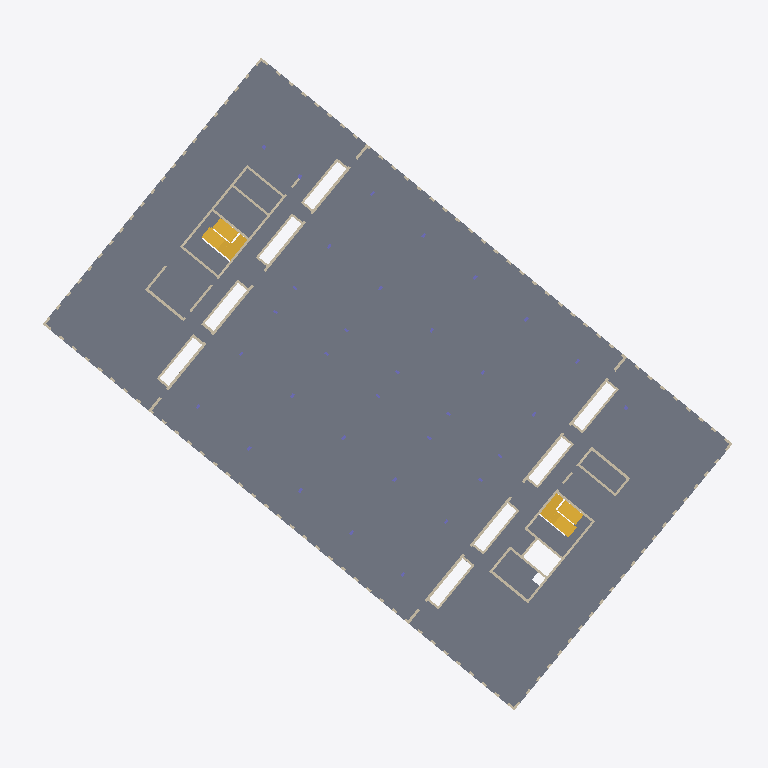
Plan cut of the same IFC building model at storey 'OKRD OG 1' (level 104.52 m, cut at 105.92 m), seen from above with north up, elements coloured by IFC class: 67 walls (beige), 4 stairs (yellow), 2 slabs (grey). Cut surfaces are drawn darker.
Extent 77.3 m × 72.5 m × 18.9 m (x, y, z). Storeys (6): OKRD Unterfahrt at 98.50 m; OKRD Unterfahrt at 98.50 m; OKRD EG at 100.08 m; OKRD OG 1 at 104.52 m; OKRD OG 2 at 108.99 m; OKRD DACH TZ at 114.41 m. Elements (556): 370 IfcWallStandardCase, 98 IfcColumn, 66 IfcSlab, 16 IfcBeam, 6 IfcStair.

HEADER;
FILE_DESCRIPTION(('ViewDefinition [CoordinationView_V2.0]'),'2;1');
FILE_NAME('A330-Civil-3D-Modell-ARC-iB.ifc (Edited by Simplebim 9.0 SR1)','2022-09-07T15:51:11',(''),(''),'ODA IFC SDK 22.8','22.1.10.541 - Exporter 22.1.10.541 - Alternativ-UI 22.1.10.541','');
FILE_SCHEMA(('IFC2X3'));
ENDSEC;
DATA;
#634=IFCPROJECT('0fECjcsJL1sPvJ4mu4utmE',#8,'2001',$,$,'Ersatzneubau Laborgebäude A330','Projektstatus',(#17,#635),#20578);
#638=IFCSITE('0fECjcsJL1sPvJ4mu4utmC',#8,'Default',$,'',#17750,$,$,.ELEMENT.,$,$,$,$,$);
#639=IFCSITE('0fECjcsJL1sPvJ4mu4utmC',#211,'Default',$,'',#20570,$,$,.ELEMENT.,$,$,$,$,$);
#208=IFCBUILDING('0fECjcsJL1sPvJ4mu4utmF',#8,'Laborbau',$,'',#17754,$,'Laborbau',.ELEMENT.,$,$,$);
#210=IFCBUILDING('0fECjcsJL1sPvJ4mu4utmF',#211,'Laborbau',$,'',#20574,$,'Laborbau',.ELEMENT.,$,$,$);
#218=IFCBUILDINGSTOREY('0fECjcsJL1sPvJ4mxx07IV',#8,'OKRD Unterfahrt',$,'Ebene:Ebene 2',#17756,$,'OKRD Unterfahrt',.ELEMENT.,-1.7);
#219=IFCBUILDINGSTOREY('0fECjcsJL1sPvJ4mxx1ERL',#8,'OKRD EG',$,'Ebene:Ebene',#18217,$,'OKRD EG',.ELEMENT.,-0.12);
#220=IFCBUILDINGSTOREY('0fECjcsJL1sPvJ4mxx6egI',#8,'OKRD OG 1',$,'Ebene:Ebene',#18907,$,'OKRD OG 1',.ELEMENT.,4.32);
#221=IFCBUILDINGSTOREY('0fECjcsJL1sPvJ4mxx6eeU',#8,'OKRD OG 2',$,'Ebene:Ebene',#19786,$,'OKRD OG 2',.ELEMENT.,8.79);
#222=IFCBUILDINGSTOREY('0fECjcsJL1sPvJ4mxx6g9G',#8,'OKRD DACH TZ',$,'Ebene:Ebene',#20556,$,'OKRD DACH TZ',.ELEMENT.,14.21);
#223=IFCBUILDINGSTOREY('0fECjcsJL1sPvJ4mxx07IV',#211,'OKRD Unterfahrt',$,'Ebene:Ebene 2',#20576,$,'OKRD Unterfahrt',.ELEMENT.,-1.7);
#702=IFCSLAB('0ROrE7Mt5AVPRFAwI60wg2',#8,'Geschossdecke:STB 32.0:1462157',$,'Geschossdecke:STB 32.0',#18220,#703,'1462157',.FLOOR.);
#716=IFCSLAB('0ROrE7Mt5AVPRFAwI60wgR',#8,'Geschossdecke:STB 30.0:1462164',$,'Geschossdecke:STB 30.0',#18222,#717,'1462164',.FLOOR.);
#3573=IFCSTAIR('1ISTZFsgb9mv_Be_we4hqB',#8,'Fertigbetontreppe:Treppe:3058442',$,'Fertigbetontreppe:Fertigbetontreppe_3-läufig-OG 1',#19754,$,'3058442',.NOTDEFINED.);
#3575=IFCSTAIR('3KzQdyAIT1Gv5BnLskqvrU',#8,'Fertigbetontreppe:Treppe:3068185',$,'Fertigbetontreppe:Fertigbetontreppe_3-läufig-OG 1',#19770,$,'3068185',.NOTDEFINED.);
#3572=IFCSTAIR('1ISTZFsgb9mv_Be_we4hpi',#8,'Fertigbetontreppe:Treppe:3058413',$,'Fertigbetontreppe:Fertigbetontreppe_3-läufig-EG',#18860,$,'3058413',.NOTDEFINED.);
#3574=IFCSTAIR('3KzQdyAIT1Gv5BnLskqvpd',#8,'Fertigbetontreppe:Treppe:3068064',$,'Fertigbetontreppe:Fertigbetontreppe_3-läufig-EG',#18877,$,'3068064',.NOTDEFINED.);
#6809=IFCWALLSTANDARDCASE('0m1shCOz51jxq5sXw7_J09',#8,'Basiswand:AW_STB 25.0:1169816',$,'Basiswand:AW_STB 25.0',#18930,#6810,'1169816');
#7095=IFCWALLSTANDARDCASE('0m1shCOz51jxq5sXw7_J0D',#8,'Basiswand:AW_STB 25.0:1169820',$,'Basiswand:AW_STB 25.0',#18994,#7096,'1169820');
#13376=IFCWALLSTANDARDCASE('3CfXNaqRn118WvgoLxFr_P',#8,'Basiswand:AW_STB 25.0:2256816',$,'Basiswand:AW_STB 25.0',#19686,#13377,'2256816');
#13093=IFCWALLSTANDARDCASE('2Z4zw$XdH9k9W5baaM7359',#8,'Basiswand:AW_STB 25.0:2256343',$,'Basiswand:AW_STB 25.0',#19622,#13094,'2256343');
#10717=IFCWALLSTANDARDCASE('3qqWTJZwv5qRKxEn6MCJqO',#8,'Basiswand:IW_STB 25.0:1784322',$,'Basiswand:IW_STB 25.0',#19253,#10718,'1784322');
#7670=IFCWALLSTANDARDCASE('0euRsy3pjBH8A$fsPnQLns',#8,'Basiswand:IW_STB 25.0:1505106',$,'Basiswand:IW_STB 25.0',#19074,#7671,'1505106');
#12171=IFCWALLSTANDARDCASE('2rqP9iLBr0fPrTIgjvn8fI',#8,'Basiswand:IW_STB 30.0:2216341',$,'Basiswand:IW_STB 30.0',#19509,#12172,'2216341');
#12303=IFCWALLSTANDARDCASE('2rqP9iLBr0fPrTIgjvn8ry',#8,'Basiswand:IW_STB 30.0:2217659',$,'Basiswand:IW_STB 30.0',#19545,#12304,'2217659');
#12346=IFCWALLSTANDARDCASE('2rqP9iLBr0fPrTIgjvn8Fo',#8,'Basiswand:IW_STB 30.0:2218037',$,'Basiswand:IW_STB 30.0',#19557,#12347,'2218037');
#12215=IFCWALLSTANDARDCASE('2rqP9iLBr0fPrTIgjvn8yb',#8,'Basiswand:IW_STB 30.0:2217186',$,'Basiswand:IW_STB 30.0',#19521,#12216,'2217186');
#12260=IFCWALLSTANDARDCASE('2rqP9iLBr0fPrTIgjvn8uC',#8,'Basiswand:IW_STB 30.0:2217419',$,'Basiswand:IW_STB 30.0',#19533,#12261,'2217419');
#12433=IFCWALLSTANDARDCASE('2rqP9iLBr0fPrTIgjvn88d',#8,'Basiswand:IW_STB 30.0:2218464',$,'Basiswand:IW_STB 30.0',#19581,#12434,'2218464');
#12476=IFCWALLSTANDARDCASE('2rqP9iLBr0fPrTIgjvn84p',#8,'Basiswand:IW_STB 30.0:2218740',$,'Basiswand:IW_STB 30.0',#19593,#12477,'2218740');
#12389=IFCWALLSTANDARDCASE('2rqP9iLBr0fPrTIgjvn8BO',#8,'Basiswand:IW_STB 30.0:2218271',$,'Basiswand:IW_STB 30.0',#19569,#12390,'2218271');
#7971=IFCWALLSTANDARDCASE('0euRsy3pjBH8A$fsPnQLnS',#8,'Basiswand:IW_STB 30.0:1505144',$,'Basiswand:IW_STB 30.0',#19154,#7972,'1505144');
#7821=IFCWALLSTANDARDCASE('0euRsy3pjBH8A$fsPnQLn0',#8,'Basiswand:IW_STB 25.0:1505124',$,'Basiswand:IW_STB 25.0',#19116,#7822,'1505124');
#7984=IFCWALLSTANDARDCASE('0euRsy3pjBH8A$fsPnQLoX',#8,'Basiswand:IW_STB 30.0:1505157',$,'Basiswand:IW_STB 30.0',#19157,#7985,'1505157');
#7834=IFCWALLSTANDARDCASE('0euRsy3pjBH8A$fsPnQLnC',#8,'Basiswand:IW_STB 30.0:1505128',$,'Basiswand:IW_STB 30.0',#19119,#7835,'1505128');
#10755=IFCWALLSTANDARDCASE('3m95aRjQ95kBjLjS5g2fEa',#8,'Basiswand:IW_MW KS 24.0:1786523',$,'Basiswand:IW_MW KS 24.0',#19265,#10756,'1786523');
#6718=IFCWALLSTANDARDCASE('0m1shCOz51jxq5sXw7_J07',#8,'Basiswand:AW_STB 25.0:1169814',$,'Basiswand:AW_STB 25.0',#18910,#6719,'1169814');
#8376=IFCWALLSTANDARDCASE('0qUeXIMUX3qPLfkclGTWWT',#8,'Basiswand:IW_MW KS 24.0:1514101',$,'Basiswand:IW_MW KS 24.0',#19180,#8377,'1514101');
#13008=IFCWALLSTANDARDCASE('0dNTJMeD9AeBRTlRTazU75',#8,'Basiswand:AW_STB 25.0:2255993',$,'Basiswand:AW_STB 25.0',#19602,#13009,'2255993');
#7357=IFCWALLSTANDARDCASE('0ROrE7Mt5AVPRFAwI60wgf',#8,'Basiswand:IW_MW KS 24.0:1462182',$,'Basiswand:IW_MW KS 24.0',#19040,#7358,'1462182');
#8316=IFCWALLSTANDARDCASE('0qUeXIMUX3qPLfkclGTWXN',#8,'Basiswand:IW_MW KS 24.0:1514047',$,'Basiswand:IW_MW KS 24.0',#19163,#8317,'1514047');
#10877=IFCWALLSTANDARDCASE('3m95aRjQ95kBjLjS5g2fEB',#8,'Basiswand:IW_MW KS 24.0:1786548',$,'Basiswand:IW_MW KS 24.0',#19304,#10878,'1786548');
#8346=IFCWALLSTANDARDCASE('0qUeXIMUX3qPLfkclGTWWn',#8,'Basiswand:IW_MW KS 24.0:1514073',$,'Basiswand:IW_MW KS 24.0',#19172,#8347,'1514073');
#13291=IFCWALLSTANDARDCASE('05Wa6cWRDCtvC6H_xdXSHI',#8,'Basiswand:AW_STB 25.0:2256595',$,'Basiswand:AW_STB 25.0',#19666,#13292,'2256595');
#10847=IFCWALLSTANDARDCASE('3m95aRjQ95kBjLjS5g2fEE',#8,'Basiswand:IW_MW KS 24.0:1786545',$,'Basiswand:IW_MW KS 24.0',#19295,#10848,'1786545');
#10902=IFCWALLSTANDARDCASE('3m95aRjQ95kBjLjS5g2fE8',#8,'Basiswand:IW_MW KS 24.0:1786551',$,'Basiswand:IW_MW KS 24.0',#19312,#10903,'1786551');
#7007=IFCWALLSTANDARDCASE('0m1shCOz51jxq5sXw7_J0B',#8,'Basiswand:AW_STB 25.0:1169818',$,'Basiswand:AW_STB 25.0',#18974,#7008,'1169818');
#7963=IFCWALLSTANDARDCASE('0euRsy3pjBH8A$fsPnQLnI',#8,'Basiswand:IW_STB 25.0:1505142',$,'Basiswand:IW_STB 25.0',#19151,#7964,'1505142');
#7879=IFCWALLSTANDARDCASE('0euRsy3pjBH8A$fsPnQLn8',#8,'Basiswand:IW_STB 25.0:1505132',$,'Basiswand:IW_STB 25.0',#19131,#7880,'1505132');
#7992=IFCWALLSTANDARDCASE('0euRsy3pjBH8A$fsPnQL8j',#8,'Basiswand:IW_STB 25.0:1505545',$,'Basiswand:IW_STB 25.0',#19160,#7993,'1505545');
#7813=IFCWALLSTANDARDCASE('0euRsy3pjBH8A$fsPnQLn6',#8,'Basiswand:IW_STB 25.0:1505122',$,'Basiswand:IW_STB 25.0',#19113,#7814,'1505122');
#7739=IFCWALLSTANDARDCASE('0euRsy3pjBH8A$fsPnQLnm',#8,'Basiswand:IW_STB 25.0:1505108',$,'Basiswand:IW_STB 25.0',#19092,#7740,'1505108');
#7773=IFCWALLSTANDARDCASE('0euRsy3pjBH8A$fsPnQLn_',#8,'Basiswand:IW_STB 25.0:1505114',$,'Basiswand:IW_STB 25.0',#19101,#7774,'1505114');
#7955=IFCWALLSTANDARDCASE('0euRsy3pjBH8A$fsPnQLnG',#8,'Basiswand:IW_STB 25.0:1505140',$,'Basiswand:IW_STB 25.0',#19148,#7956,'1505140');
#7752=IFCWALLSTANDARDCASE('0euRsy3pjBH8A$fsPnQLno',#8,'Basiswand:IW_STB 25.0:1505110',$,'Basiswand:IW_STB 25.0',#19095,#7753,'1505110');
#7847=IFCWALLSTANDARDCASE('0euRsy3pjBH8A$fsPnQLnE',#8,'Basiswand:IW_STB 25.0:1505130',$,'Basiswand:IW_STB 25.0',#19122,#7848,'1505130');
#10667=IFCWALLSTANDARDCASE('001imYxVPFev5OSHRSBMOK',#8,'Basiswand:IW_STB 25.0:1783860',$,'Basiswand:IW_STB 25.0',#19240,#10668,'1783860');
#7925=IFCWALLSTANDARDCASE('0euRsy3pjBH8A$fsPnQLnM',#8,'Basiswand:IW_STB 25.0:1505138',$,'Basiswand:IW_STB 25.0',#19139,#7926,'1505138');
#7760=IFCWALLSTANDARDCASE('0euRsy3pjBH8A$fsPnQLny',#8,'Basiswand:IW_STB 25.0:1505112',$,'Basiswand:IW_STB 25.0',#19098,#7761,'1505112');
#12081=IFCWALLSTANDARDCASE('27k8ftg_f4xRnBf_l6y4gT',#8,'Basiswand:IW_STB 30.0:2212670',$,'Basiswand:IW_STB 30.0',#19482,#12082,'2212670');
#12111=IFCWALLSTANDARDCASE('27k8ftg_f4xRnBf_l6y4gH',#8,'Basiswand:IW_STB 30.0:2212674',$,'Basiswand:IW_STB 30.0',#19491,#12112,'2212674');
#7892=IFCWALLSTANDARDCASE('0euRsy3pjBH8A$fsPnQLnA',#8,'Basiswand:IW_STB 25.0:1505134',$,'Basiswand:IW_STB 25.0',#19133,#7893,'1505134');
#12141=IFCWALLSTANDARDCASE('2rqP9iLBr0fPrTIgjvn8hM',#8,'Basiswand:IW_STB 30.0:2216209',$,'Basiswand:IW_STB 30.0',#19500,#12142,'2216209');
#12316=IFCWALLSTANDARDCASE('2rqP9iLBr0fPrTIgjvn8nZ',#8,'Basiswand:IW_STB 30.0:2217892',$,'Basiswand:IW_STB 30.0',#19548,#12317,'2217892');
#7781=IFCWALLSTANDARDCASE('0euRsy3pjBH8A$fsPnQLnu',#8,'Basiswand:IW_STB 25.0:1505116',$,'Basiswand:IW_STB 25.0',#19104,#7782,'1505116');
#8401=IFCWALLSTANDARDCASE('0xvyKFrWr0JAD7d3XUDLsF',#8,'Basiswand:IW_STB 25.0:1514983',$,'Basiswand:IW_STB 25.0',#19189,#8402,'1514983');
#12228=IFCWALLSTANDARDCASE('2rqP9iLBr0fPrTIgjvn8wU',#8,'Basiswand:IW_STB 30.0:2217305',$,'Basiswand:IW_STB 30.0',#19524,#12229,'2217305');
#12402=IFCWALLSTANDARDCASE('2rqP9iLBr0fPrTIgjvn8AJ',#8,'Basiswand:IW_STB 30.0:2218324',$,'Basiswand:IW_STB 30.0',#19572,#12403,'2218324');
#7404=IFCWALLSTANDARDCASE('0ROrE7Mt5AVPRFAwI60wgb',#8,'Basiswand:IW_STB 30.0:1462186',$,'Basiswand:IW_STB 30.0',#19052,#7405,'1462186');
#7389=IFCWALLSTANDARDCASE('0ROrE7Mt5AVPRFAwI60wgd',#8,'Basiswand:IW_STB 30.0:1462184',$,'Basiswand:IW_STB 30.0',#19049,#7390,'1462184');
#11566=IFCWALLSTANDARDCASE('0uAWg7ryD87uZvSn47JSaK',#8,'Basiswand:IW_STB 25.0:1956478',$,'Basiswand:IW_STB 25.0',#19456,#11567,'1956478');
#10831=IFCWALLSTANDARDCASE('3m95aRjQ95kBjLjS5g2fEL',#8,'Basiswand:IW_MW KS 24.0:1786538',$,'Basiswand:IW_MW KS 24.0',#19289,#10832,'1786538');
#11613=IFCWALLSTANDARDCASE('1W4hGfixH3sQnfu0JYbj82',#8,'Basiswand:IW_STB 25.0:1956627',$,'Basiswand:IW_STB 25.0',#19470,#11614,'1956627');
#7429=IFCWALLSTANDARDCASE('0ROrE7Mt5AVPRFAwI60xGw',#8,'Basiswand:IW_MW KS 24.0:1462581',$,'Basiswand:IW_MW KS 24.0',#19060,#7430,'1462581');
#7437=IFCWALLSTANDARDCASE('0ROrE7Mt5AVPRFAwI60xGs',#8,'Basiswand:IW_MW KS 24.0:1462585',$,'Basiswand:IW_MW KS 24.0',#19063,#7438,'1462585');
#10815=IFCWALLSTANDARDCASE('3m95aRjQ95kBjLjS5g2fEP',#8,'Basiswand:IW_MW KS 24.0:1786534',$,'Basiswand:IW_MW KS 24.0',#19283,#10816,'1786534');
#10839=IFCWALLSTANDARDCASE('3m95aRjQ95kBjLjS5g2fEJ',#8,'Basiswand:IW_MW KS 24.0:1786540',$,'Basiswand:IW_MW KS 24.0',#19292,#10840,'1786540');
#7341=IFCWALLSTANDARDCASE('0ROrE7Mt5AVPRFAwI60wgh',#8,'Basiswand:IW_MW KS 24.0:1462180',$,'Basiswand:IW_MW KS 24.0',#19037,#7342,'1462180');
#7421=IFCWALLSTANDARDCASE('0ROrE7Mt5AVPRFAwI60wgX',#8,'Basiswand:IW_MW KS 24.0:1462190',$,'Basiswand:IW_MW KS 24.0',#19057,#7422,'1462190');
#7445=IFCWALLSTANDARDCASE('0ROrE7Mt5AVPRFAwI60xGq',#8,'Basiswand:IW_MW KS 24.0:1462587',$,'Basiswand:IW_MW KS 24.0',#19066,#7446,'1462587');
#7453=IFCWALLSTANDARDCASE('0ROrE7Mt5AVPRFAwI60xGm',#8,'Basiswand:IW_MW KS 24.0:1462591',$,'Basiswand:IW_MW KS 24.0',#19069,#7454,'1462591');
#10266=IFCWALLSTANDARDCASE('2p0oB7u0b15xDzeKnTh52b',#8,'Basiswand:IW_STB 25.0:1710201',$,'Basiswand:IW_STB 25.0',#19192,#10267,'1710201');
#10807=IFCWALLSTANDARDCASE('3m95aRjQ95kBjLjS5g2fEU',#8,'Basiswand:IW_MW KS 24.0:1786529',$,'Basiswand:IW_MW KS 24.0',#19280,#10808,'1786529');
#10823=IFCWALLSTANDARDCASE('3m95aRjQ95kBjLjS5g2fEN',#8,'Basiswand:IW_MW KS 24.0:1786536',$,'Basiswand:IW_MW KS 24.0',#19286,#10824,'1786536');
ENDSEC;